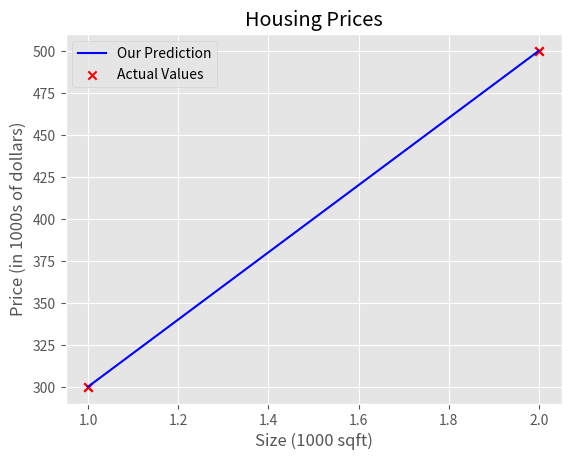

Here is the Python script that generated this plot:
### first practicle lab for ML specialization

import numpy as np
import matplotlib.pyplot as plt
from numpy import ndarray

plt.style.available

plt.style.use('ggplot')

# x_train - input variable (size in 1000 sqaure feet)
# y_train - target (price in 1000s of dollars)

x_train = np.array([1, 2])
y_train: ndarray = np.array([300, 500])

print(f"x_train = {x_train}")
print(f"y_train = {y_train}")

# m is the number of training examples

print(f"x_train.shape:{x_train.shape}")
m = x_train.shape[0]
print(f"Number of training examples is : {m}")
len(x_train)

i = 0
x_i = x_train[i]
y_i = y_train[i]
print(f"(x^({i}), y^({i})) = ({x_i}, {y_i})")

# plotting the data

# plot data points
plt.scatter(x_train, y_train, marker='x', c='r')
# adding title
plt.title('Housing Prices')
# set the y-axis label
plt.ylabel('Price (in 1000s of dollars) ')
# set the x-axis label
plt.xlabel('Size (1000 sqft)')
plt.show()

# creating model function

w = 200
b = 100

print(f"w: {w}")
print(f"b: {b}")


# creating a function

def compute_model_output(x, w, b):
    '''
    Computes the prediction of a linear model
    @param x: x (ndarray (m,)) : Data, m examples
    @param w: w (scalar) : model parameters
    @param b: b (scalar) : model parameters
    @return:  y (ndarray (m,)) : target values
    '''

    m = x.shape[0]
    f_wb = np.zeros(m)
    for i in range(m):
        f_wb[i] = w * x[i] + b

    return f_wb

print(compute_model_output.__doc__)

# call the function and plot the output
tmp_f_wb = compute_model_output(x_train, w, b,)

# plot the model predictions

plt.plot(x_train,tmp_f_wb,c='b',label='Our Prediction')

# plot the data points

plt.scatter(x_train,y_train,marker='x',c='r',label = 'Actual Values')

# set the title

plt.title("Housing Prices")

# set the y axis label

plt.ylabel('Price (in 1000s of dollars)')

# set the x axis label

plt.xlabel('Size (1000 sqft)')

plt.legend()
plt.show()

w = 200
b = 100
x_i = 1.2
cost_1200sqft = w * x_i + b

print(f"${cost_1200sqft:.0f} thousand dollars")

